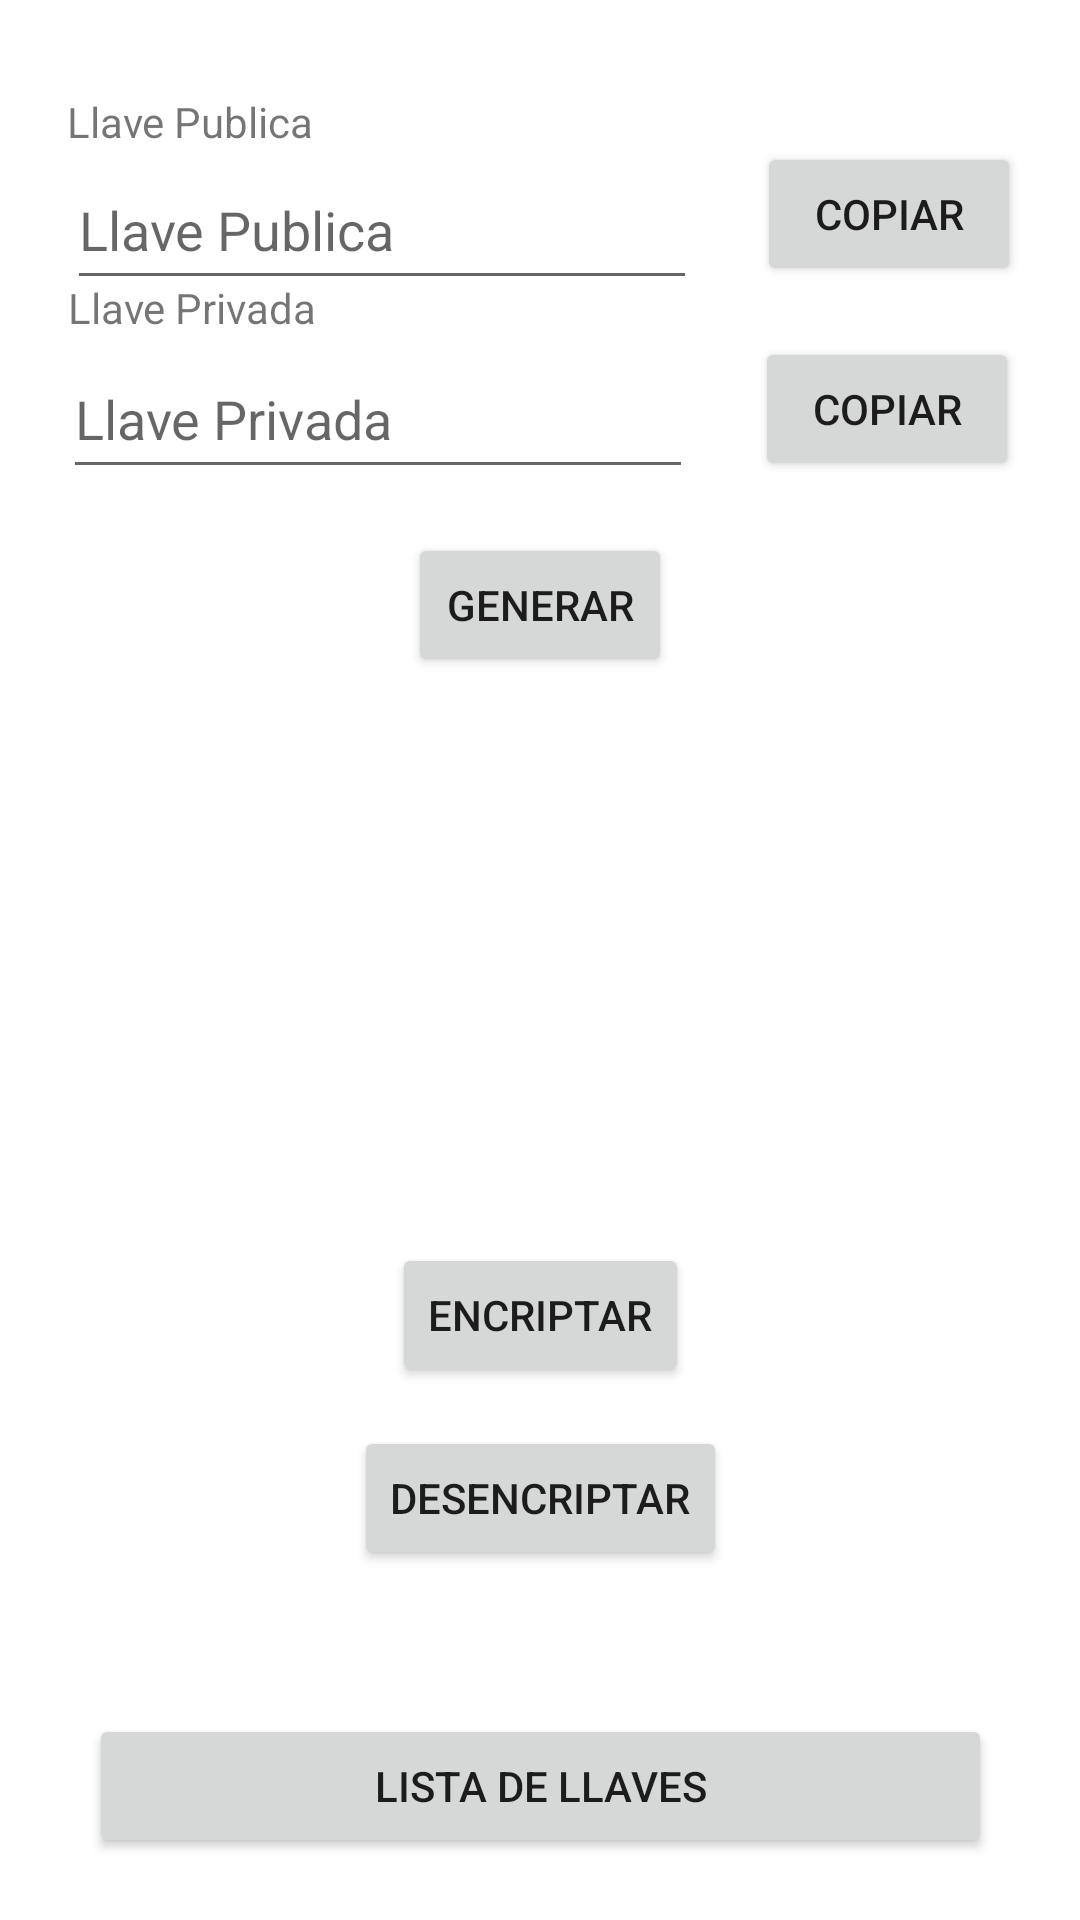

The Android layout XML behind this screen, and the referenced resources:
<!-- AndroidManifest.xml: application theme Theme.EncripRSA -->
<!-- res/layout/activity_llaves_rsa.xml -->
<?xml version="1.0" encoding="utf-8"?>
<androidx.constraintlayout.widget.ConstraintLayout xmlns:android="http://schemas.android.com/apk/res/android"
    xmlns:app="http://schemas.android.com/apk/res-auto"
    xmlns:tools="http://schemas.android.com/tools"
    android:layout_width="match_parent"
    android:layout_height="match_parent"
    tools:context=".LlavesRSA">

    <TextView
        android:id="@+id/textView4"
        android:layout_width="135dp"
        android:layout_height="20dp"
        android:text="Llave Privada"
        app:layout_constraintBottom_toBottomOf="parent"
        app:layout_constraintEnd_toEndOf="parent"
        app:layout_constraintHorizontal_bias="0.1"
        app:layout_constraintStart_toStartOf="parent"
        app:layout_constraintTop_toTopOf="parent"
        app:layout_constraintVertical_bias="0.15" />

    <EditText
        android:id="@+id/OutputllavePrivada"
        android:layout_width="wrap_content"
        android:layout_height="50dp"
        android:ems="10"
        android:hint="Llave Privada"
        android:inputType="textPersonName"
        app:layout_constraintBottom_toBottomOf="parent"
        app:layout_constraintEnd_toEndOf="parent"
        app:layout_constraintHorizontal_bias="0.139"
        app:layout_constraintStart_toStartOf="parent"
        app:layout_constraintTop_toBottomOf="@id/textView4"
        app:layout_constraintVertical_bias="0.0" />

    <TextView
        android:id="@+id/textView5"
        android:layout_width="137dp"
        android:layout_height="wrap_content"
        android:text="Llave Publica"
        app:layout_constraintBottom_toBottomOf="parent"
        app:layout_constraintEnd_toEndOf="parent"
        app:layout_constraintHorizontal_bias="0.0"
        app:layout_constraintStart_toStartOf="@id/OutputllavePublica"
        app:layout_constraintTop_toTopOf="parent"
        app:layout_constraintVertical_bias="0.05" />

    <EditText
        android:id="@+id/OutputllavePublica"
        android:layout_width="wrap_content"
        android:layout_height="50dp"
        android:ems="10"
        android:hint="Llave Publica"
        android:inputType="textPersonName"
        app:layout_constraintBottom_toBottomOf="parent"
        app:layout_constraintEnd_toEndOf="parent"
        app:layout_constraintHorizontal_bias="0.149"
        app:layout_constraintStart_toStartOf="parent"
        app:layout_constraintTop_toBottomOf="@+id/textView5"
        app:layout_constraintVertical_bias="0" />

    <Button
        android:id="@+id/btnGenerar"
        android:layout_width="wrap_content"
        android:layout_height="wrap_content"
        android:layout_gravity="center"
        android:text="Generar"
        app:layout_constraintVertical_bias="0.3"
        app:layout_constraintBottom_toBottomOf="parent"
        app:layout_constraintEnd_toEndOf="parent"
        app:layout_constraintStart_toStartOf="parent"
        app:layout_constraintTop_toTopOf="parent" />

    <Button
        android:id="@+id/btnIrDesencriptar"
        android:layout_width="wrap_content"
        android:layout_height="wrap_content"
        android:layout_gravity="center"
        android:text="Desencriptar"
        app:layout_constraintVertical_bias="0.1"
        app:layout_constraintBottom_toBottomOf="parent"
        app:layout_constraintEnd_toEndOf="parent"
        app:layout_constraintStart_toStartOf="parent"
        app:layout_constraintTop_toBottomOf="@+id/btnIrEncriptar" />

    <Button
        android:id="@+id/btnIrEncriptar"
        android:layout_width="wrap_content"
        android:layout_height="wrap_content"
        android:layout_gravity="center"
        android:text="Encriptar"
        app:layout_constraintVertical_bias="0.7"
        app:layout_constraintBottom_toBottomOf="parent"
        app:layout_constraintEnd_toEndOf="parent"
        app:layout_constraintStart_toStartOf="parent"
        app:layout_constraintTop_toTopOf="parent" />

    <Button
        android:id="@+id/copyPublic"
        android:layout_width="wrap_content"
        android:layout_height="wrap_content"
        android:text="Copiar"
        app:layout_constraintBottom_toBottomOf="parent"
        app:layout_constraintEnd_toEndOf="parent"
        app:layout_constraintStart_toEndOf="@+id/OutputllavePublica"
        app:layout_constraintTop_toTopOf="parent"
        app:layout_constraintVertical_bias="0.08" />

    <Button
        android:id="@+id/copyPriv"
        android:layout_width="wrap_content"
        android:layout_height="wrap_content"
        android:text="Copiar"
        app:layout_constraintVertical_bias="0.19"
        app:layout_constraintBottom_toBottomOf="parent"
        app:layout_constraintEnd_toEndOf="parent"
        app:layout_constraintStart_toEndOf="@+id/OutputllavePrivada"
        app:layout_constraintTop_toTopOf="parent" />

    <Button
        android:id="@+id/btnIrListaLlaves"
        android:layout_width="301dp"
        android:layout_height="48dp"
        android:text="@string/txt_btnIrLista"
        app:layout_constraintBottom_toBottomOf="parent"
        app:layout_constraintEnd_toEndOf="parent"
        app:layout_constraintStart_toStartOf="parent"
        app:layout_constraintTop_toBottomOf="@+id/btnIrDesencriptar"
        app:layout_constraintVertical_bias="0.7" />


</androidx.constraintlayout.widget.ConstraintLayout>
<!-- resources referenced by this layout -->
<resources>
  <string name="txt_btnIrLista">Lista de Llaves</string>
  <style name="Theme.EncripRSA" parent="Theme.MaterialComponents.DayNight.DarkActionBar">
          
          <item name="colorPrimary">@color/purple_500</item>
          <item name="colorPrimaryVariant">@color/purple_700</item>
          <item name="colorOnPrimary">@color/white</item>
          
          <item name="colorSecondary">@color/teal_200</item>
          <item name="colorSecondaryVariant">@color/teal_700</item>
          <item name="colorOnSecondary">@color/black</item>
          
          <item name="android:statusBarColor">?attr/colorPrimaryVariant</item>
          
      </style>
  <!-- not gathered from this repository: default colours our renderer supplied (Android Studio template values) -->
  <color name="purple_500">#FF6200EE</color>
  <color name="purple_700">#FF3700B3</color>
  <color name="teal_200">#FF03DAC5</color>
  <color name="teal_700">#FF018786</color>
  <color name="black">#FF000000</color>
  <color name="white">#FFFFFFFF</color>
</resources>
